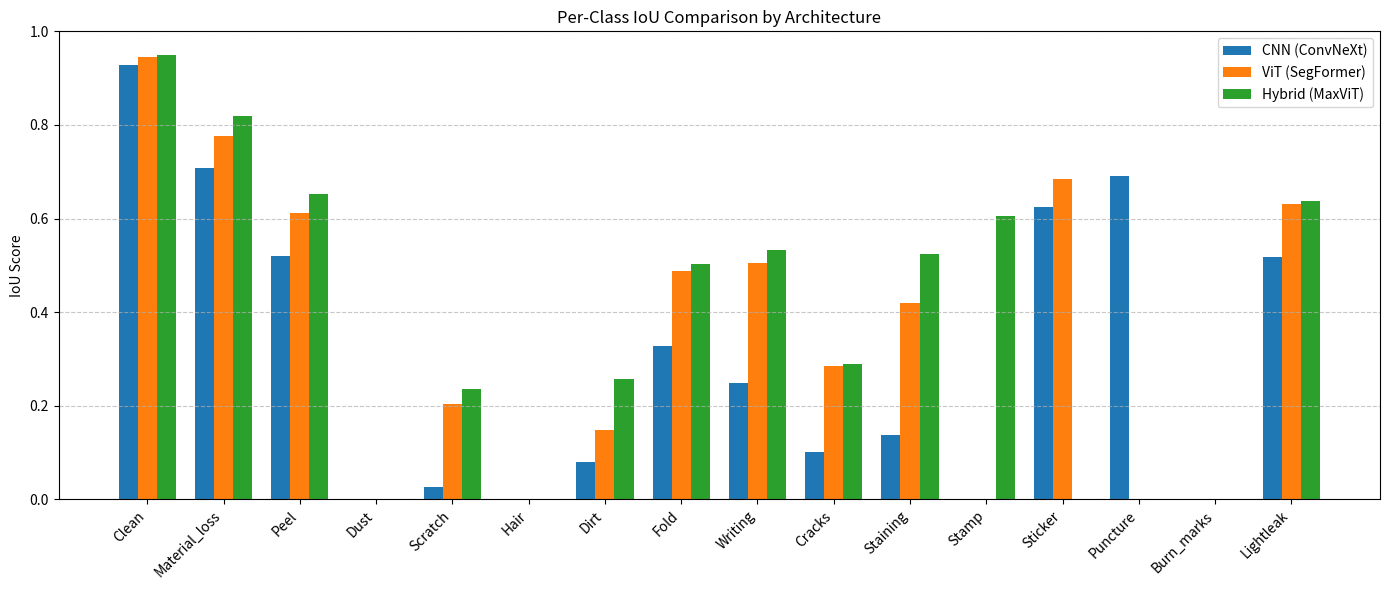

Source code (Python): (Note: this script raises an exception after producing the figure.)

import matplotlib.pyplot as plt
import numpy as np
import os

# Data from the JSON logs
classes = [
    'Clean', 'Material_loss', 'Peel', 'Dust', 'Scratch',
    'Hair', 'Dirt', 'Fold', 'Writing', 'Cracks',
    'Staining', 'Stamp', 'Sticker', 'Puncture', 'Burn_marks', 'Lightleak'
]

# IoU values extracted from logs
cnn_iou = [
    0.928, 0.707, 0.520, 0.0, 0.026, 
    0.0, 0.079, 0.328, 0.249, 0.102, 
    0.138, 0.0, 0.625, 0.690, 0.0, 0.518
]

vit_iou = [
    0.945, 0.777, 0.611, 0.0, 0.205, 
    0.0, 0.149, 0.489, 0.506, 0.285, 
    0.419, 0.0, 0.685, 0.0, 0.00006, 0.632
]

hybrid_iou = [
    0.950, 0.819, 0.653, 0.0, 0.236, 
    0.0, 0.257, 0.504, 0.532, 0.290, 
    0.525, 0.606, 0.0, 0.0, 0.0, 0.637
]

x = np.arange(len(classes))
width = 0.25

fig, ax = plt.subplots(figsize=(14, 6))
rects1 = ax.bar(x - width, cnn_iou, width, label='CNN (ConvNeXt)', color='#1f77b4')
rects2 = ax.bar(x, vit_iou, width, label='ViT (SegFormer)', color='#ff7f0e')
rects3 = ax.bar(x + width, hybrid_iou, width, label='Hybrid (MaxViT)', color='#2ca02c')

ax.set_ylabel('IoU Score')
ax.set_title('Per-Class IoU Comparison by Architecture')
ax.set_xticks(x)
ax.set_xticklabels(classes, rotation=45, ha='right')
ax.legend()

ax.grid(axis='y', linestyle='--', alpha=0.7)
ax.set_ylim(0, 1.0)

# Add some text for labels, title and custom x-axis tick labels, etc.
fig.tight_layout()

output_path = '/opt/home/<user>/HeritageArt-CNN-ViT-Hybrid/documentation/figures/per_class_iou_chart.png'
os.makedirs(os.path.dirname(output_path), exist_ok=True)
plt.savefig(output_path, dpi=300)
print(f"Chart saved to {output_path}")
